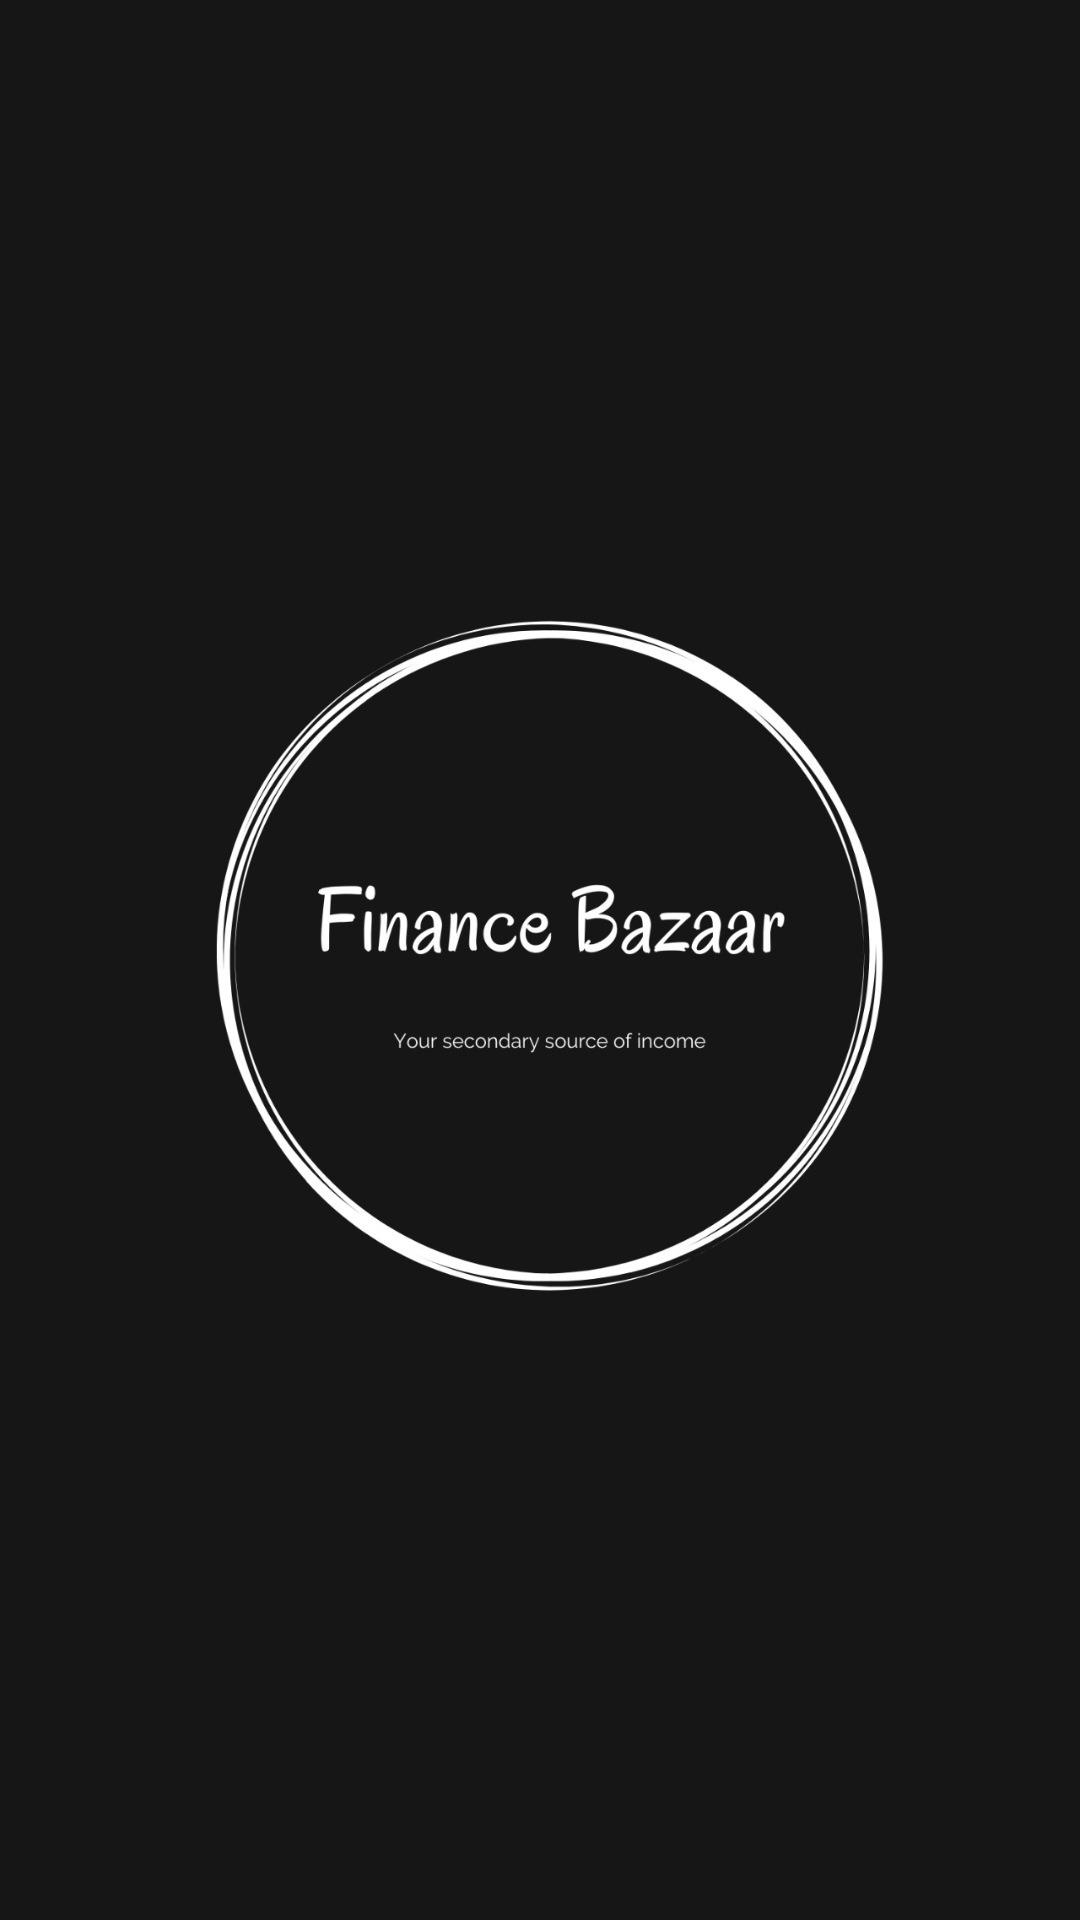

Write the Android layout XML for this screen, with the resource values it uses.
<!-- AndroidManifest.xml: application theme Theme.Synth -->
<!-- res/layout/activity_main.xml -->
<?xml version="1.0" encoding="utf-8"?>
<androidx.constraintlayout.widget.ConstraintLayout xmlns:android="http://schemas.android.com/apk/res/android"
    xmlns:app="http://schemas.android.com/apk/res-auto"
    xmlns:tools="http://schemas.android.com/tools"
    android:layout_width="match_parent"
    android:layout_height="match_parent"
    tools:context=".MainActivity"
    android:background="#161616">

    <ImageView
        android:layout_width="match_parent"
        android:layout_height="wrap_content"
        android:src="@mipmap/app_logo"
        app:layout_constraintBottom_toBottomOf="parent"
        app:layout_constraintLeft_toLeftOf="parent"
        app:layout_constraintRight_toRightOf="parent"
        app:layout_constraintTop_toTopOf="parent" />

</androidx.constraintlayout.widget.ConstraintLayout>
<!-- resources referenced by this layout -->
<resources>
  <!-- mipmap app_logo: jpeg bitmap (mipmap-mdpi, 70645 bytes) -->
  <style name="Theme.Synth" parent="Theme.AppCompat.Light.NoActionBar">
          <item name="colorPrimary">@color/synth_color</item>
          <item name="colorPrimaryDark">@color/synth_color</item>
          <item name="android:statusBarColor">@color/synth_color</item>
          <item name="android:navigationBarColor">@color/synth_color</item>
          <item name="android:windowBackground">@color/synth_color</item>
          <item name="neuFlatButtonAppearance">@style/elevatedFlat_blueButton</item>
          <item name="dividerAppearance">@style/neuWhiteDivider</item>
      </style>
  <color name="synth_color">#212426</color>
  <style name="elevatedFlat_blueButton">
          <item name="neuButtonStartColor">#FF426bb6</item>
          <item name="neuButtonEndColor">#FF26458c</item>
          <item name="neuButtonBorder1StartColor">#FF5679c4</item>
          <item name="neuButtonBorder1EndColor">#FF1b2d5b</item>
          <item name="neuButtonBorder2StartColor">#FF366BD1</item>
          <item name="neuButtonBorder2EndColor">#FF18263E</item>
          <item name="neuButtonPressedDarkShadowColor">#80000000</item>
      </style>
  <style name="neuWhiteDivider">
          <item name="neuDividerStartColor">#FF212426</item>
          <item name="neuDividerMiddleColor">#FF2e3234</item>
          <item name="neuDividerEndColor">#FF212426</item>
      </style>
</resources>
